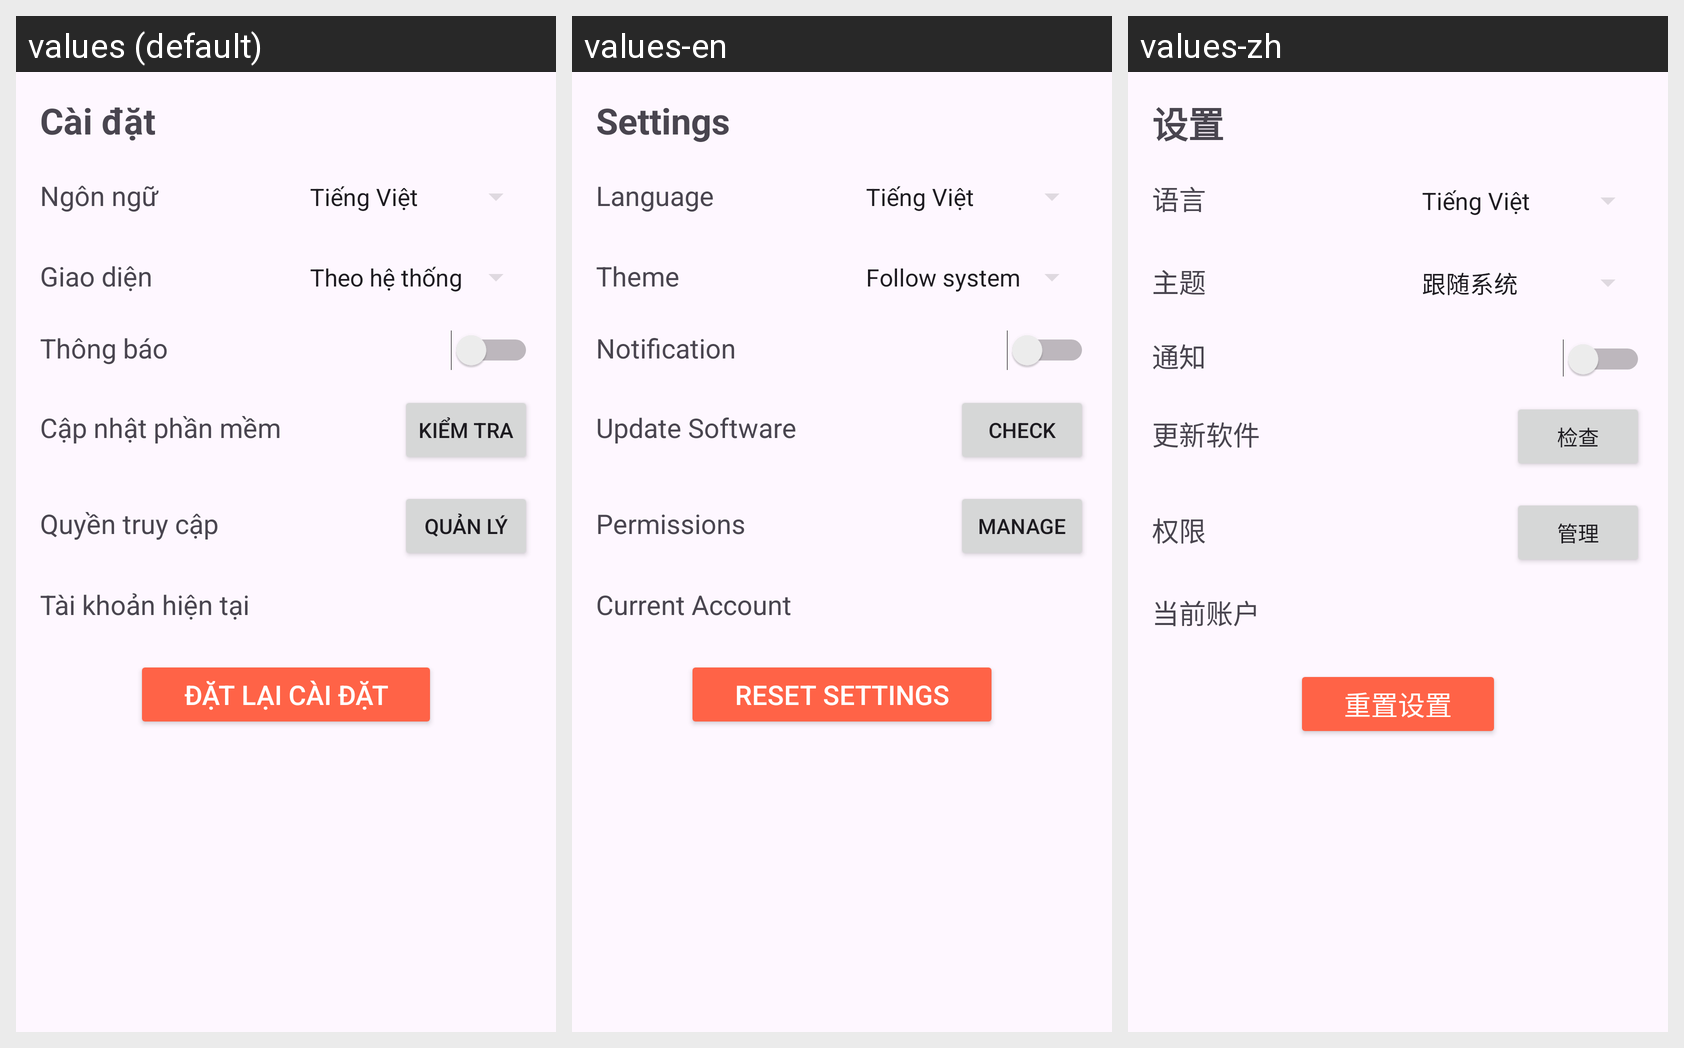

The Android screen above is rendered under several locales of the same app. Produce the string resources it draws, with the default and per-locale values.
Android screen res/layout/fragment_setting.xml rendered under 3 locales, left to right: values (default), values-en, values-zh. Device: Nexus 5 (rendered at 1080×1920; each locale shown at half size, 540×960, under a caption strip naming it); theme Theme.NhanDienBienBao.
Other locales in the repository, not shown: values-es, values-fr, values-ja.
Strings drawn on this screen, with the default value and each locale's value (text and hints the layout hard-codes, and strings that could not be matched under every locale, appear in the picture but are not listed):

cai_dat
  values: Cài đặt
  values-en: Settings
  values-zh: 设置

ngon_ngu
  values: Ngôn ngữ
  values-en: Language
  values-zh: 语言

giao_dien
  values: Giao diện
  values-en: Theme
  values-zh: 主题

thong_bao
  values: Thông báo
  values-en: Notification
  values-zh: 通知

cap_nhat_phan_mem
  values: Cập nhật phần mềm
  values-en: Update Software
  values-zh: 更新软件

kiem_tra
  values: Kiểm tra
  values-en: Check
  values-zh: 检查

quyen_truy_cap
  values: Quyền truy cập
  values-en: Permissions
  values-zh: 权限

quan_ly
  values: Quản lý
  values-en: Manage
  values-zh: 管理

tai_khoan_hien_tai
  values: Tài khoản hiện tại
  values-en: Current Account
  values-zh: 当前账户

dat_lai_cai_dat
  values: Đặt lại cài đặt
  values-en: Reset Settings
  values-zh: 重置设置
